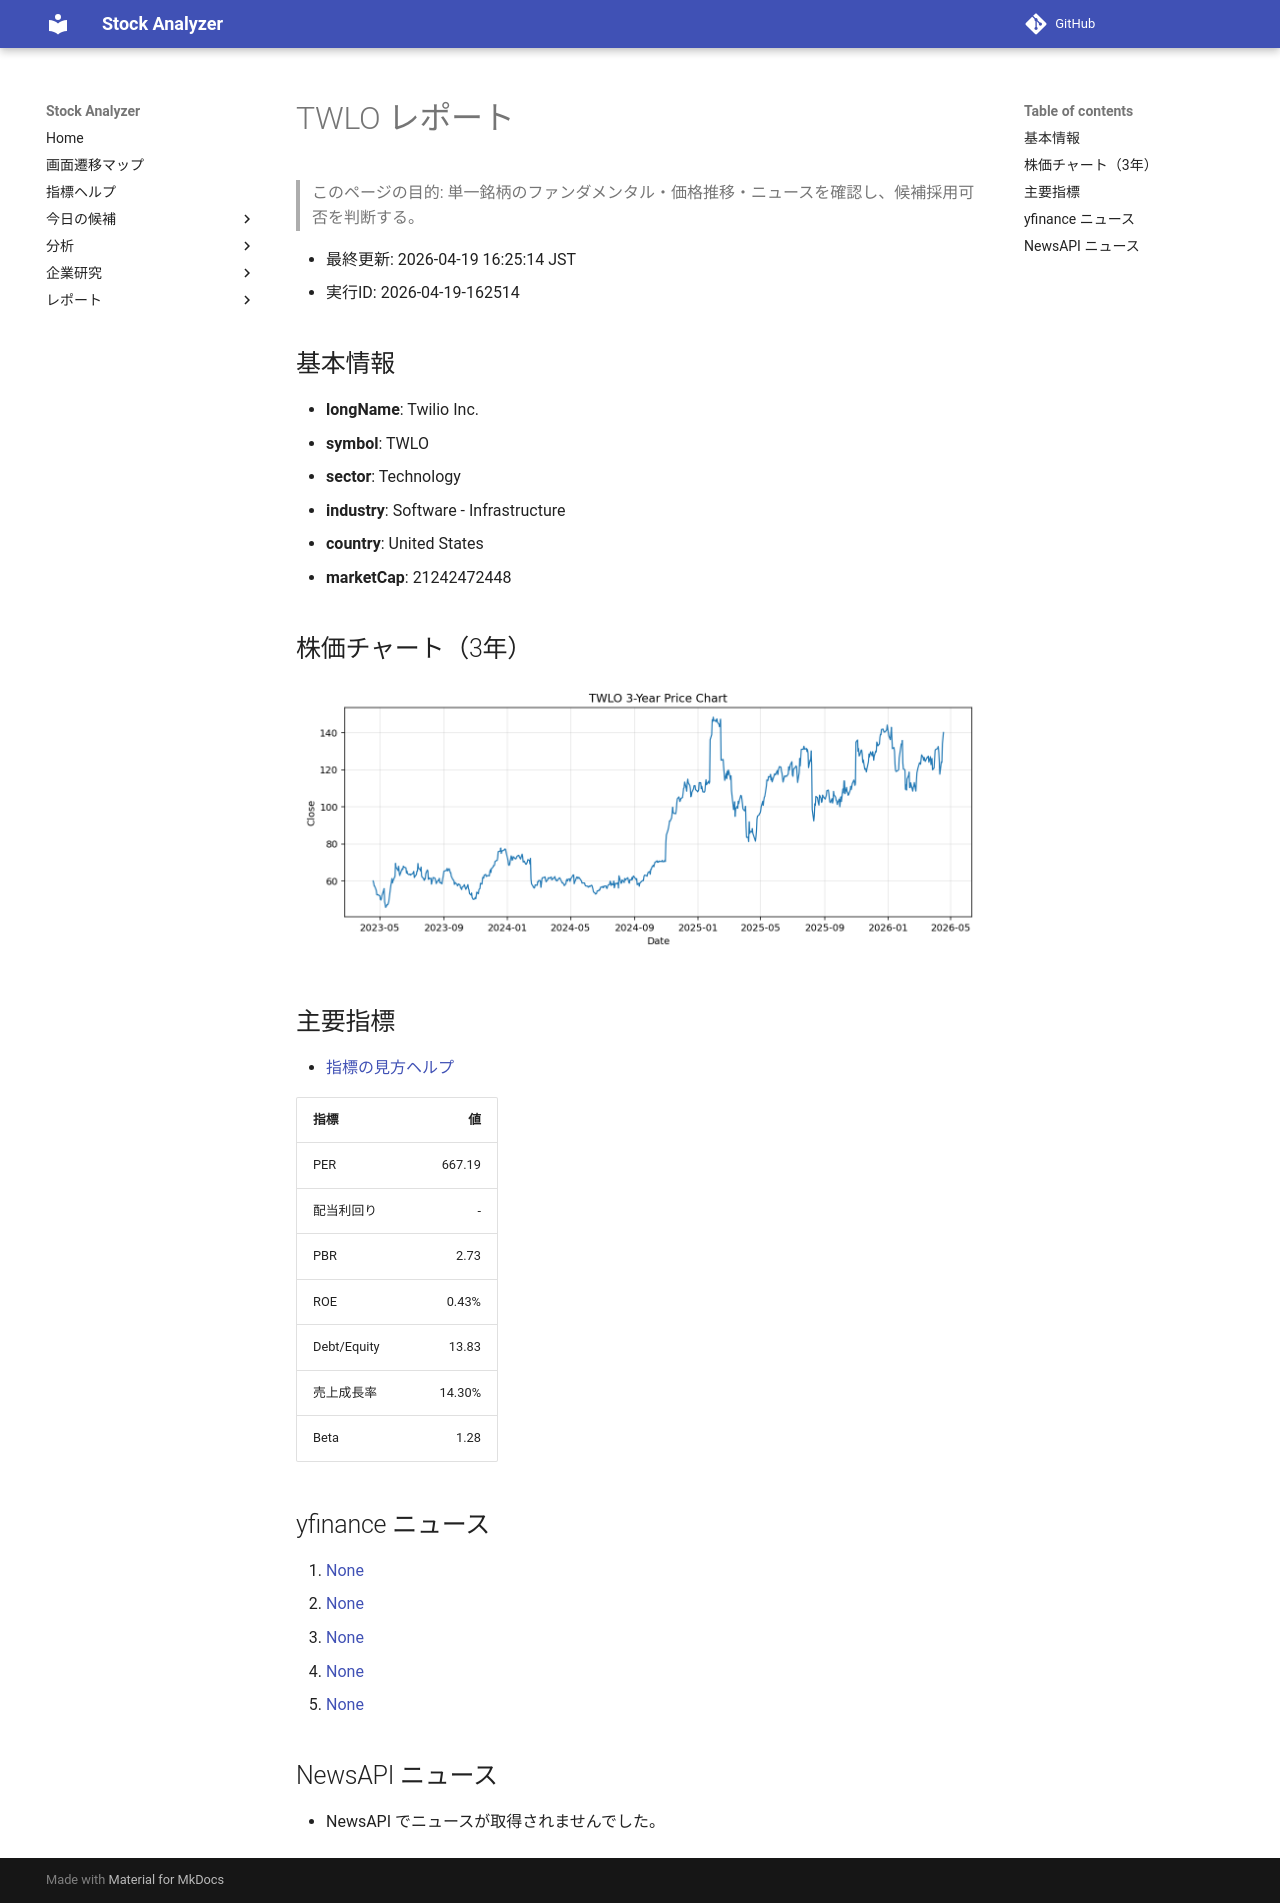

repository: Yumi-note/Making-APP · page: reports/2026-04-19/162514/TWLO/index.html · generator: mkdocs

# TWLO レポート

> このページの目的: 単一銘柄のファンダメンタル・価格推移・ニュースを確認し、候補採用可否を判断する。

- 最終更新: 2026-04-19 16:25:14 JST
- 実行ID: 2026-04-19-162514

## 基本情報

- **longName**: Twilio Inc.
- **symbol**: TWLO
- **sector**: Technology
- **industry**: Software - Infrastructure
- **country**: United States
- **marketCap**: 21242472448

## 株価チャート（3年）

![TWLO 3-year price chart](TWLO_3y.png)

## 主要指標

- [指標の見方ヘルプ](../../../../indicators.md)

| 指標 | 値 |
|---|---:|
| PER | 667.19 |
| 配当利回り | - |
| PBR | 2.73 |
| ROE | 0.43% |
| Debt/Equity | 13.83 |
| 売上成長率 | 14.30% |
| Beta | 1.28 |

## yfinance ニュース

1. [None](None)
2. [None](None)
3. [None](None)
4. [None](None)
5. [None](None)

## NewsAPI ニュース

- NewsAPI でニュースが取得されませんでした。
